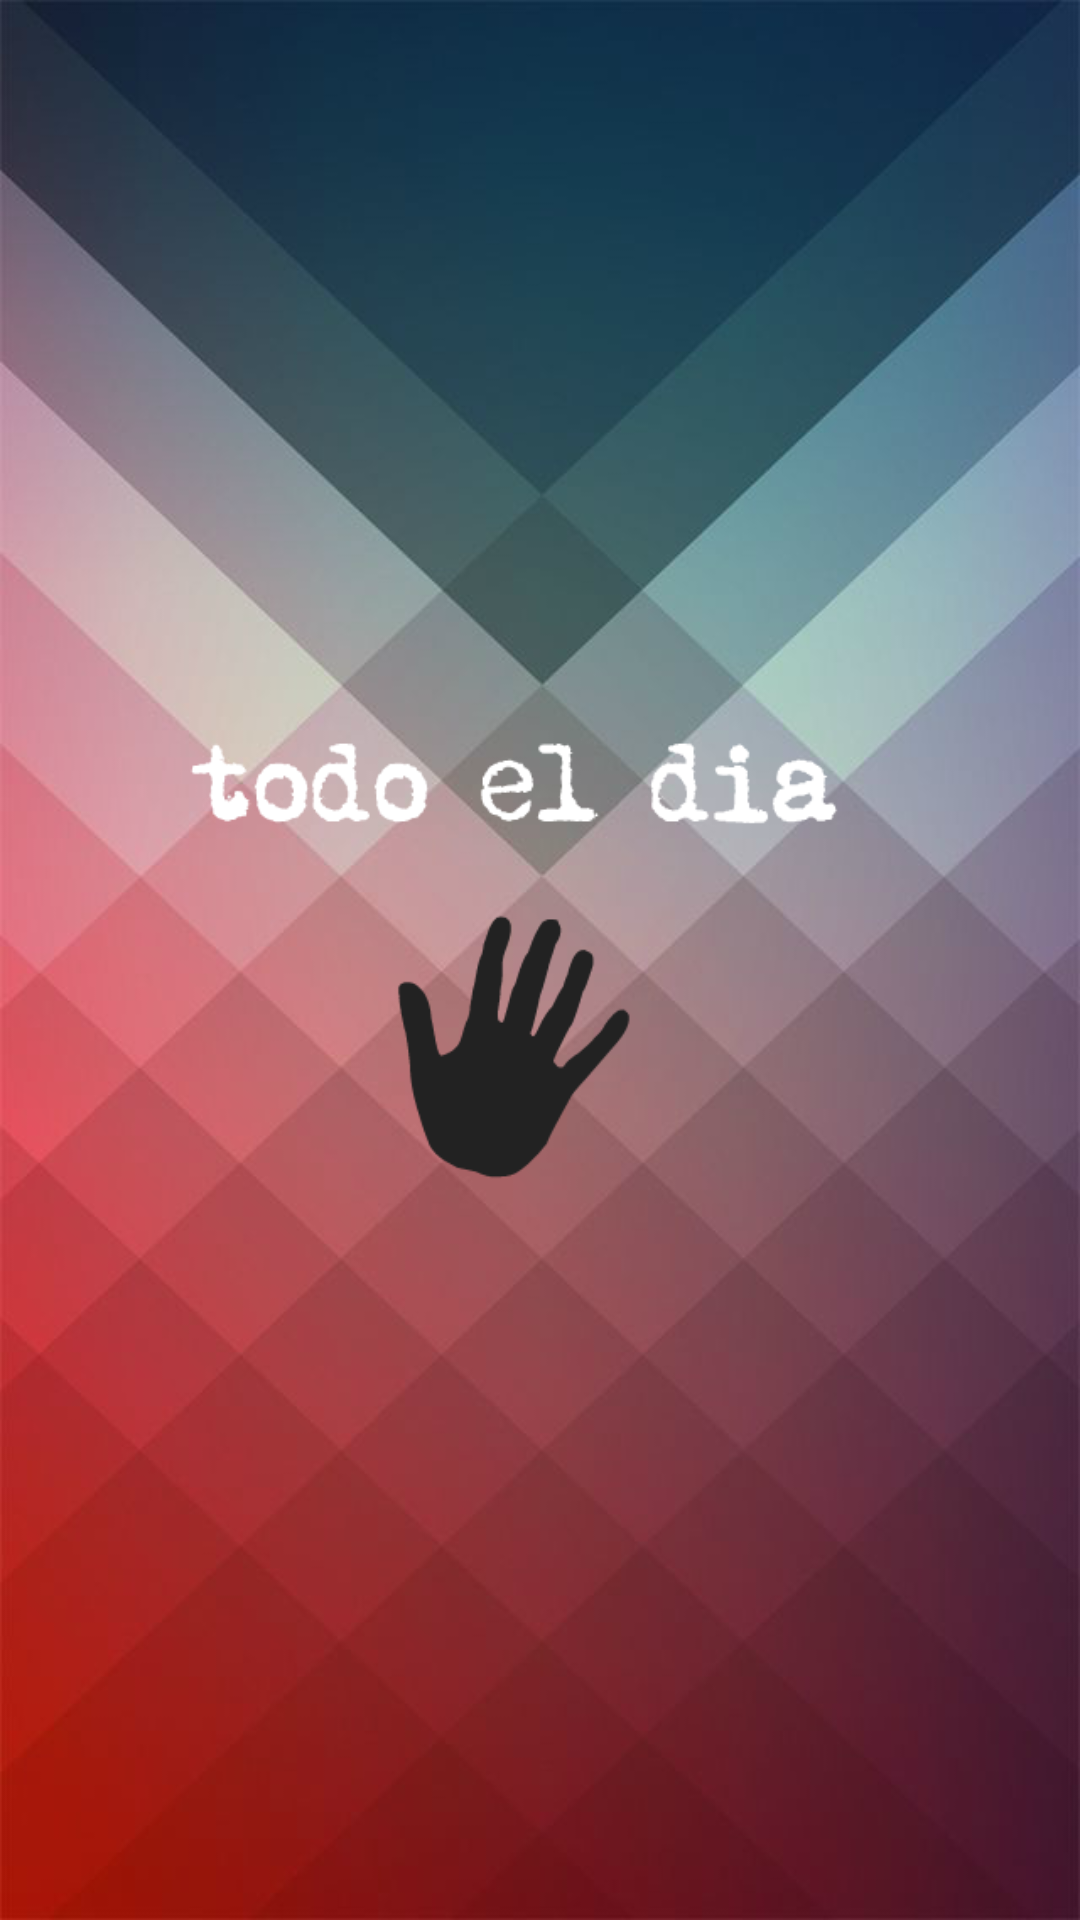

Android layout source for this screen:
<!-- AndroidManifest.xml: application theme AppTheme -->
<!-- res/layout/activity_splash.xml -->
<?xml version="1.0" encoding="utf-8"?>
<RelativeLayout xmlns:android="http://schemas.android.com/apk/res/android"
    android:layout_width="match_parent" android:layout_height="match_parent"
    android:background="@drawable/background_custom">

</RelativeLayout>
<!-- resources referenced by this layout -->
<resources>
  <!-- drawable background_custom: png bitmap (drawable, 335554 bytes) -->
  <style name="AppTheme" parent="Theme.AppCompat.Light.DarkActionBar">
          
          <item name="colorPrimary">@color/colorPrimary</item>
          <item name="colorPrimaryDark">@color/colorPrimary</item>
          <item name="colorAccent">@color/colorPrimary</item>
      </style>
  <color name="colorPrimary">#000050</color>
</resources>
